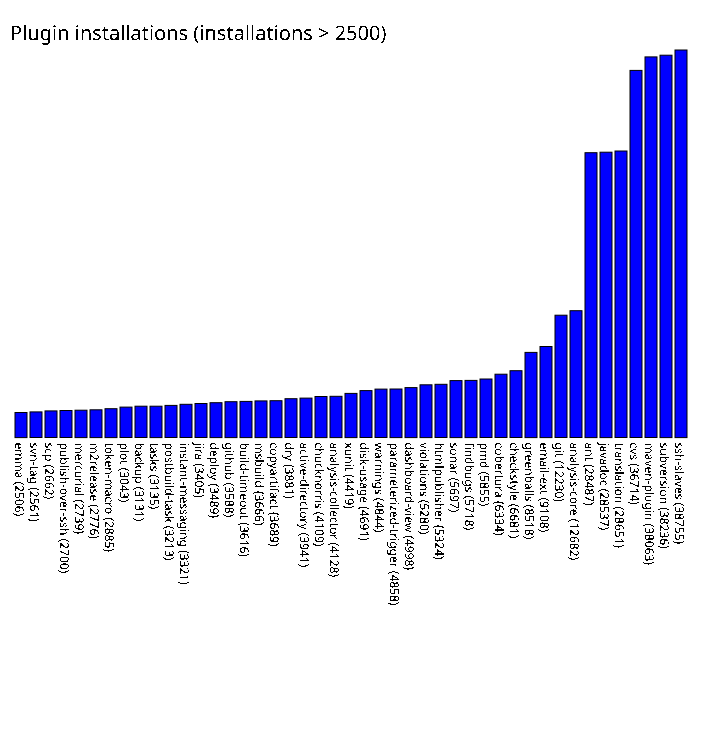

Values plotted in this chart, from the file beside it:
emma, 2506
svn-tag, 2561
scp, 2662
publish-over-ssh, 2700
mercurial, 2739
m2release, 2776
token-macro, 2885
plot, 3043
backup, 3131
tasks, 3135
postbuild-task, 3213
instant-messaging, 3321
jira, 3405
deploy, 3489
github, 3588
build-timeout, 3616
msbuild, 3666
copyartifact, 3689
dry, 3881
active-directory, 3941
chucknorris, 4109
analysis-collector, 4128
xunit, 4419
disk-usage, 4691
warnings, 4844
parameterized-trigger, 4858
dashboard-view, 4998
violations, 5280
htmlpublisher, 5324
sonar, 5697
findbugs, 5718
pmd, 5855
cobertura, 6334
checkstyle, 6681
greenballs, 8518
email-ext, 9108
git, 12230
analysis-core, 12682
ant, 28487
javadoc, 28537
translation, 28651
cvs, 36714
maven-plugin, 38063
subversion, 38236
ssh-slaves, 38755
